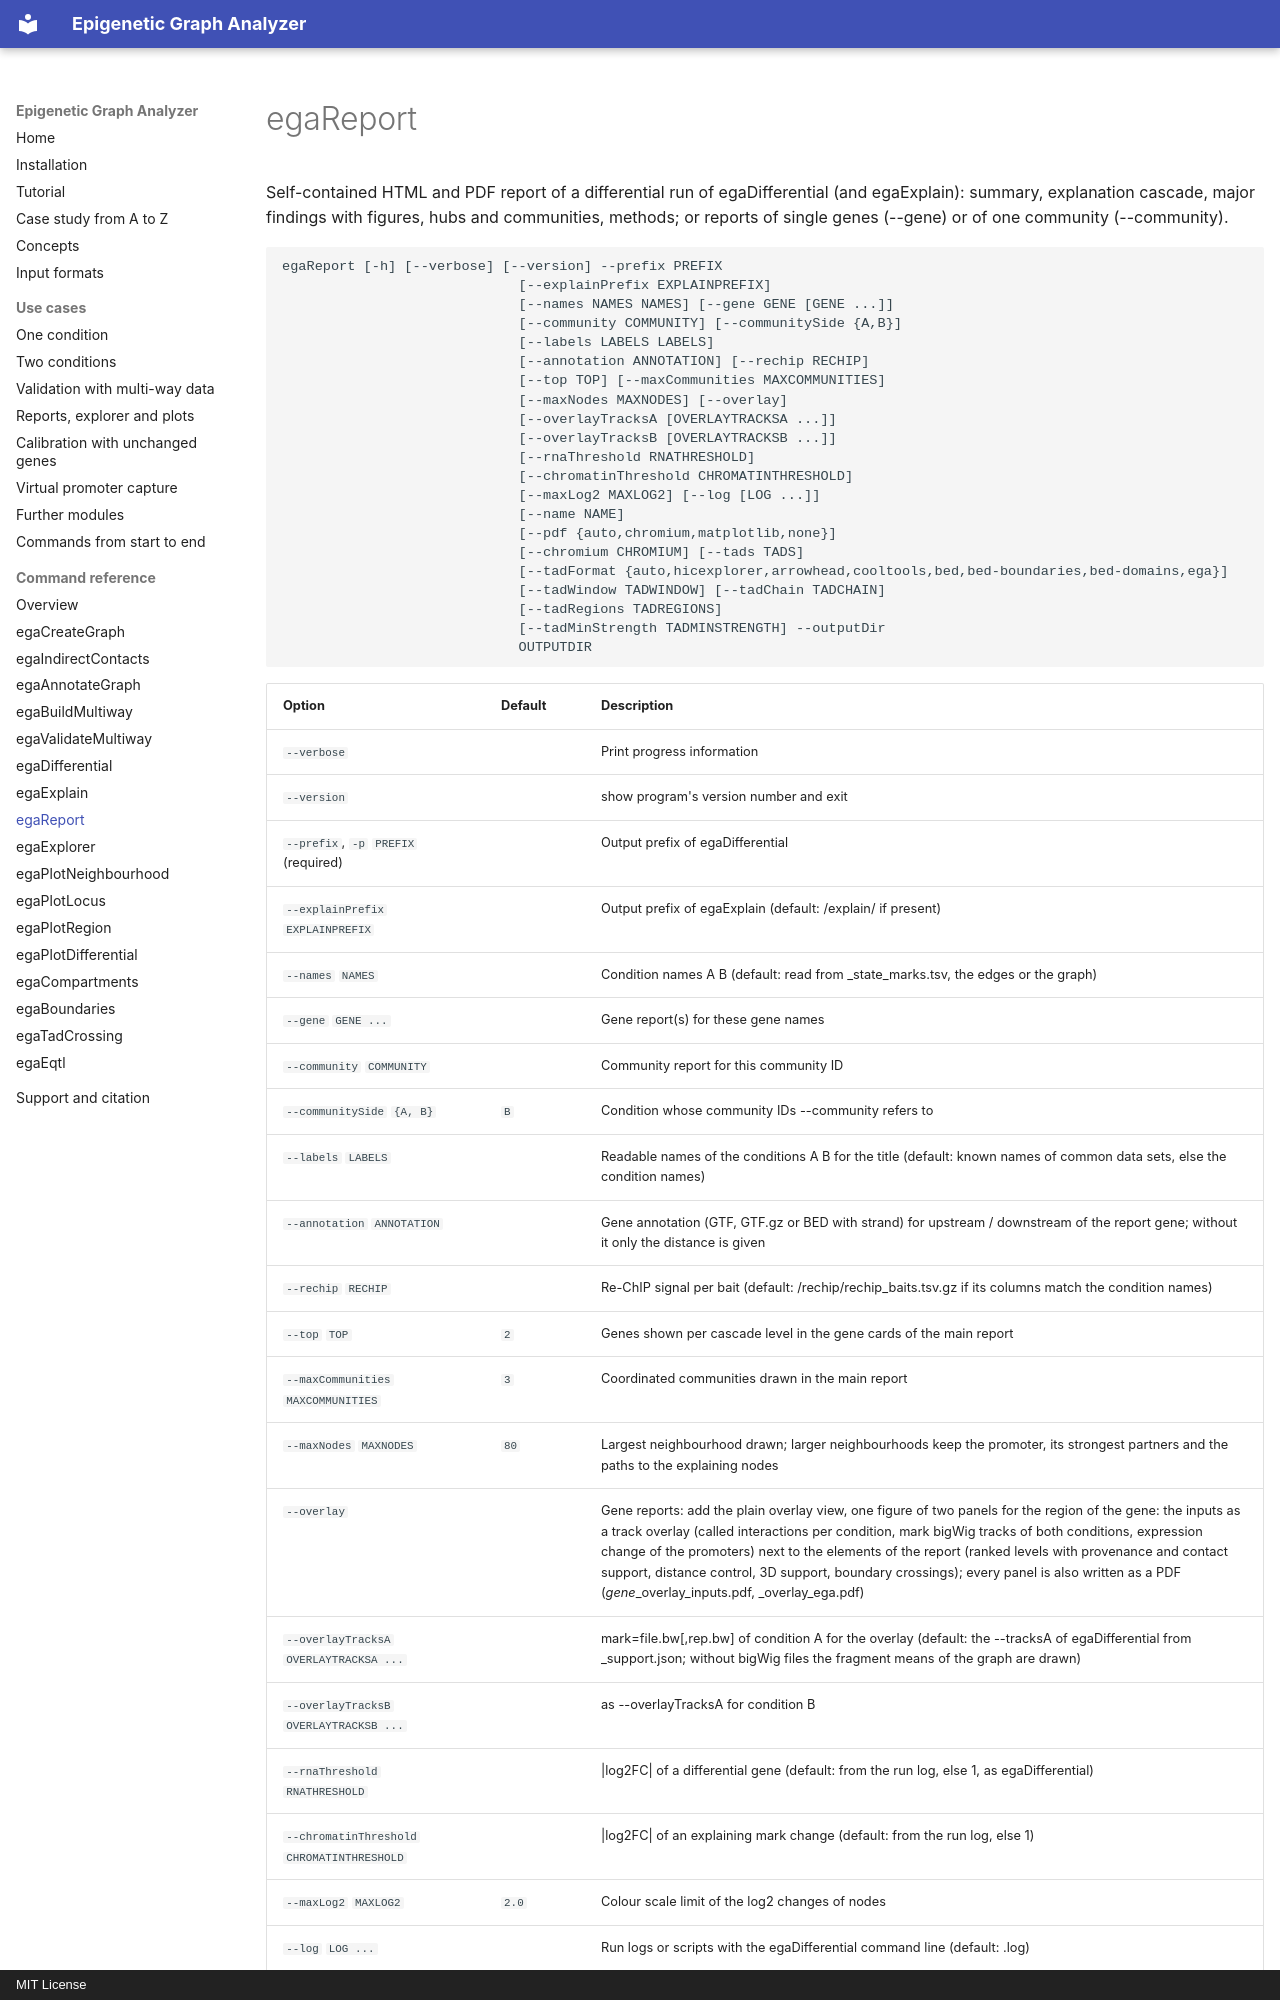

repository: joachimwolff/Epigenetic-Graph-Analyzer · page: reference/egaReport/index.html · generator: mkdocs · copyright: MIT License

# egaReport

Self-contained HTML and PDF report of a differential run of egaDifferential (and egaExplain): summary, explanation cascade, major findings with figures, hubs and communities, methods; or reports of single genes (--gene) or of one community (--community).

```text
egaReport [-h] [--verbose] [--version] --prefix PREFIX
                             [--explainPrefix EXPLAINPREFIX]
                             [--names NAMES NAMES] [--gene GENE [GENE ...]]
                             [--community COMMUNITY] [--communitySide {A,B}]
                             [--labels LABELS LABELS]
                             [--annotation ANNOTATION] [--rechip RECHIP]
                             [--top TOP] [--maxCommunities MAXCOMMUNITIES]
                             [--maxNodes MAXNODES] [--overlay]
                             [--overlayTracksA [OVERLAYTRACKSA ...]]
                             [--overlayTracksB [OVERLAYTRACKSB ...]]
                             [--rnaThreshold RNATHRESHOLD]
                             [--chromatinThreshold CHROMATINTHRESHOLD]
                             [--maxLog2 MAXLOG2] [--log [LOG ...]]
                             [--name NAME]
                             [--pdf {auto,chromium,matplotlib,none}]
                             [--chromium CHROMIUM] [--tads TADS]
                             [--tadFormat {auto,hicexplorer,arrowhead,cooltools,bed,bed-boundaries,bed-domains,ega}]
                             [--tadWindow TADWINDOW] [--tadChain TADCHAIN]
                             [--tadRegions TADREGIONS]
                             [--tadMinStrength TADMINSTRENGTH] --outputDir
                             OUTPUTDIR
```
